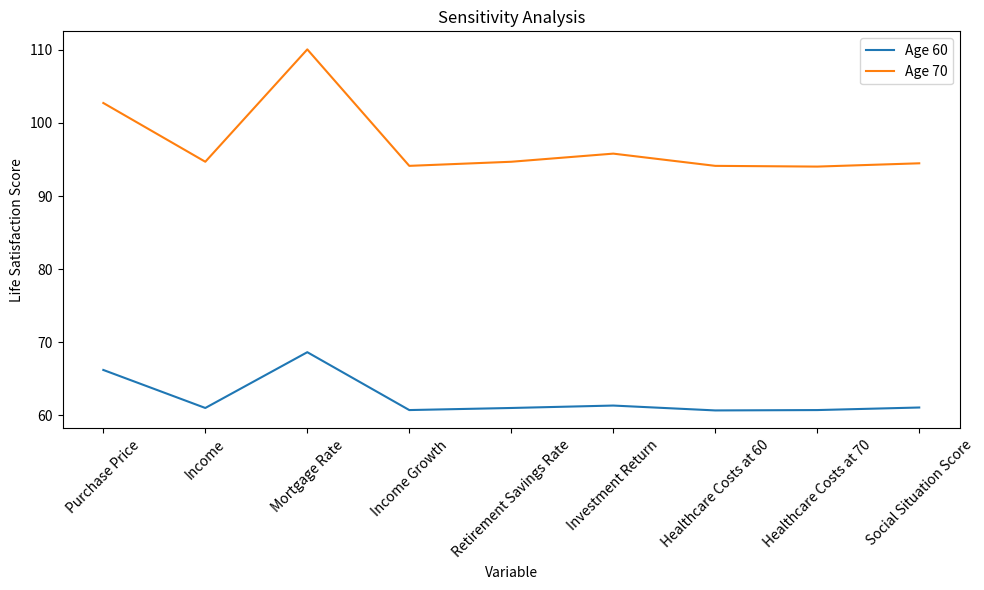

Recreate this plot in Python.
import numpy as np
import matplotlib.pyplot as plt

# Define initial variables
purchase_price_30 = 200000  # Purchase price for 30-year-old
purchase_price_40 = 200000  # Purchase price for 40-year-old
mortgage_rate = 0.04  # Mortgage interest rate
income_30 = 50000  # Income at age 30
income_40 = 60000  # Income at age 40
income_growth = 0.03  # Annual income growth
retirement_savings_rate = 0.15  # Percentage of income saved for retirement
investment_return = 0.07  # Annual return on investments
healthcare_costs_60 = 10000  # Annual healthcare costs at age 60
healthcare_costs_70 = 20000  # Annual healthcare costs at age 70
social_situation_score = 7  # Score out of 10 for social situation

# Define function to calculate outcomes
def calculate_outcomes(purchase_price, income, mortgage_rate, income_growth, retirement_savings_rate, investment_return, healthcare_costs_60, healthcare_costs_70, social_situation_score):
    # Calculate equity in home and remaining mortgage at ages 60 and 70
    equity_60 = purchase_price * (1 + mortgage_rate) ** 30
    equity_70 = purchase_price * (1 + mortgage_rate) ** 40
    mortgage_60 = purchase_price - equity_60
    mortgage_70 = purchase_price - equity_70

    # Calculate retirement savings at ages 60 and 70
    retirement_savings_60 = income * retirement_savings_rate * (1 + investment_return) ** 30
    retirement_savings_70 = income * retirement_savings_rate * (1 + investment_return) ** 40

    # Calculate financial stability score (out of 10) based on equity, mortgage, retirement savings, and healthcare costs
    financial_stability_score_60 = (equity_60 - mortgage_60 + retirement_savings_60 - healthcare_costs_60) / 10000
    financial_stability_score_70 = (equity_70 - mortgage_70 + retirement_savings_70 - healthcare_costs_70) / 10000

    # Calculate overall life satisfaction score (out of 10) based on financial stability and social situation
    life_satisfaction_score_60 = (financial_stability_score_60 + social_situation_score) / 2
    life_satisfaction_score_70 = (financial_stability_score_70 + social_situation_score) / 2

    return life_satisfaction_score_60, life_satisfaction_score_70

# Conduct sensitivity analysis by adjusting key variables and observing changes in outcomes
variables = [purchase_price_30, income_30, mortgage_rate, income_growth, retirement_savings_rate, investment_return, healthcare_costs_60, healthcare_costs_70, social_situation_score]
variable_names = ['Purchase Price', 'Income', 'Mortgage Rate', 'Income Growth', 'Retirement Savings Rate', 'Investment Return', 'Healthcare Costs at 60', 'Healthcare Costs at 70', 'Social Situation Score']
outcomes_60 = []
outcomes_70 = []

for i in range(len(variables)):
    # Increase variable by 10%
    variables[i] *= 1.1
    outcome_60, outcome_70 = calculate_outcomes(*variables)
    outcomes_60.append(outcome_60)
    outcomes_70.append(outcome_70)

    # Reset variable
    variables[i] /= 1.1

# Plot outcomes
plt.figure(figsize=(10, 6))
plt.plot(variable_names, outcomes_60, label='Age 60')
plt.plot(variable_names, outcomes_70, label='Age 70')
plt.xlabel('Variable')
plt.ylabel('Life Satisfaction Score')
plt.title('Sensitivity Analysis')
plt.legend()
plt.xticks(rotation=45)
plt.tight_layout()
plt.show()
